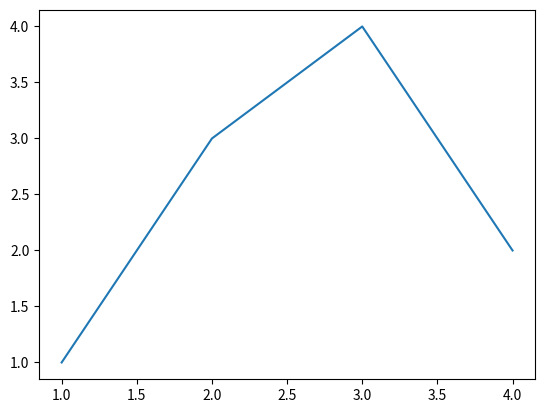

Reproduce this figure in Python.
import matplotlib.pyplot as plt

x = [1,2,3,4]
y = [1,3,4,2]

fig,ax = plt.subplots()
ax.plot(x,y)
print('The graph is being plotted \n')
plt.show()